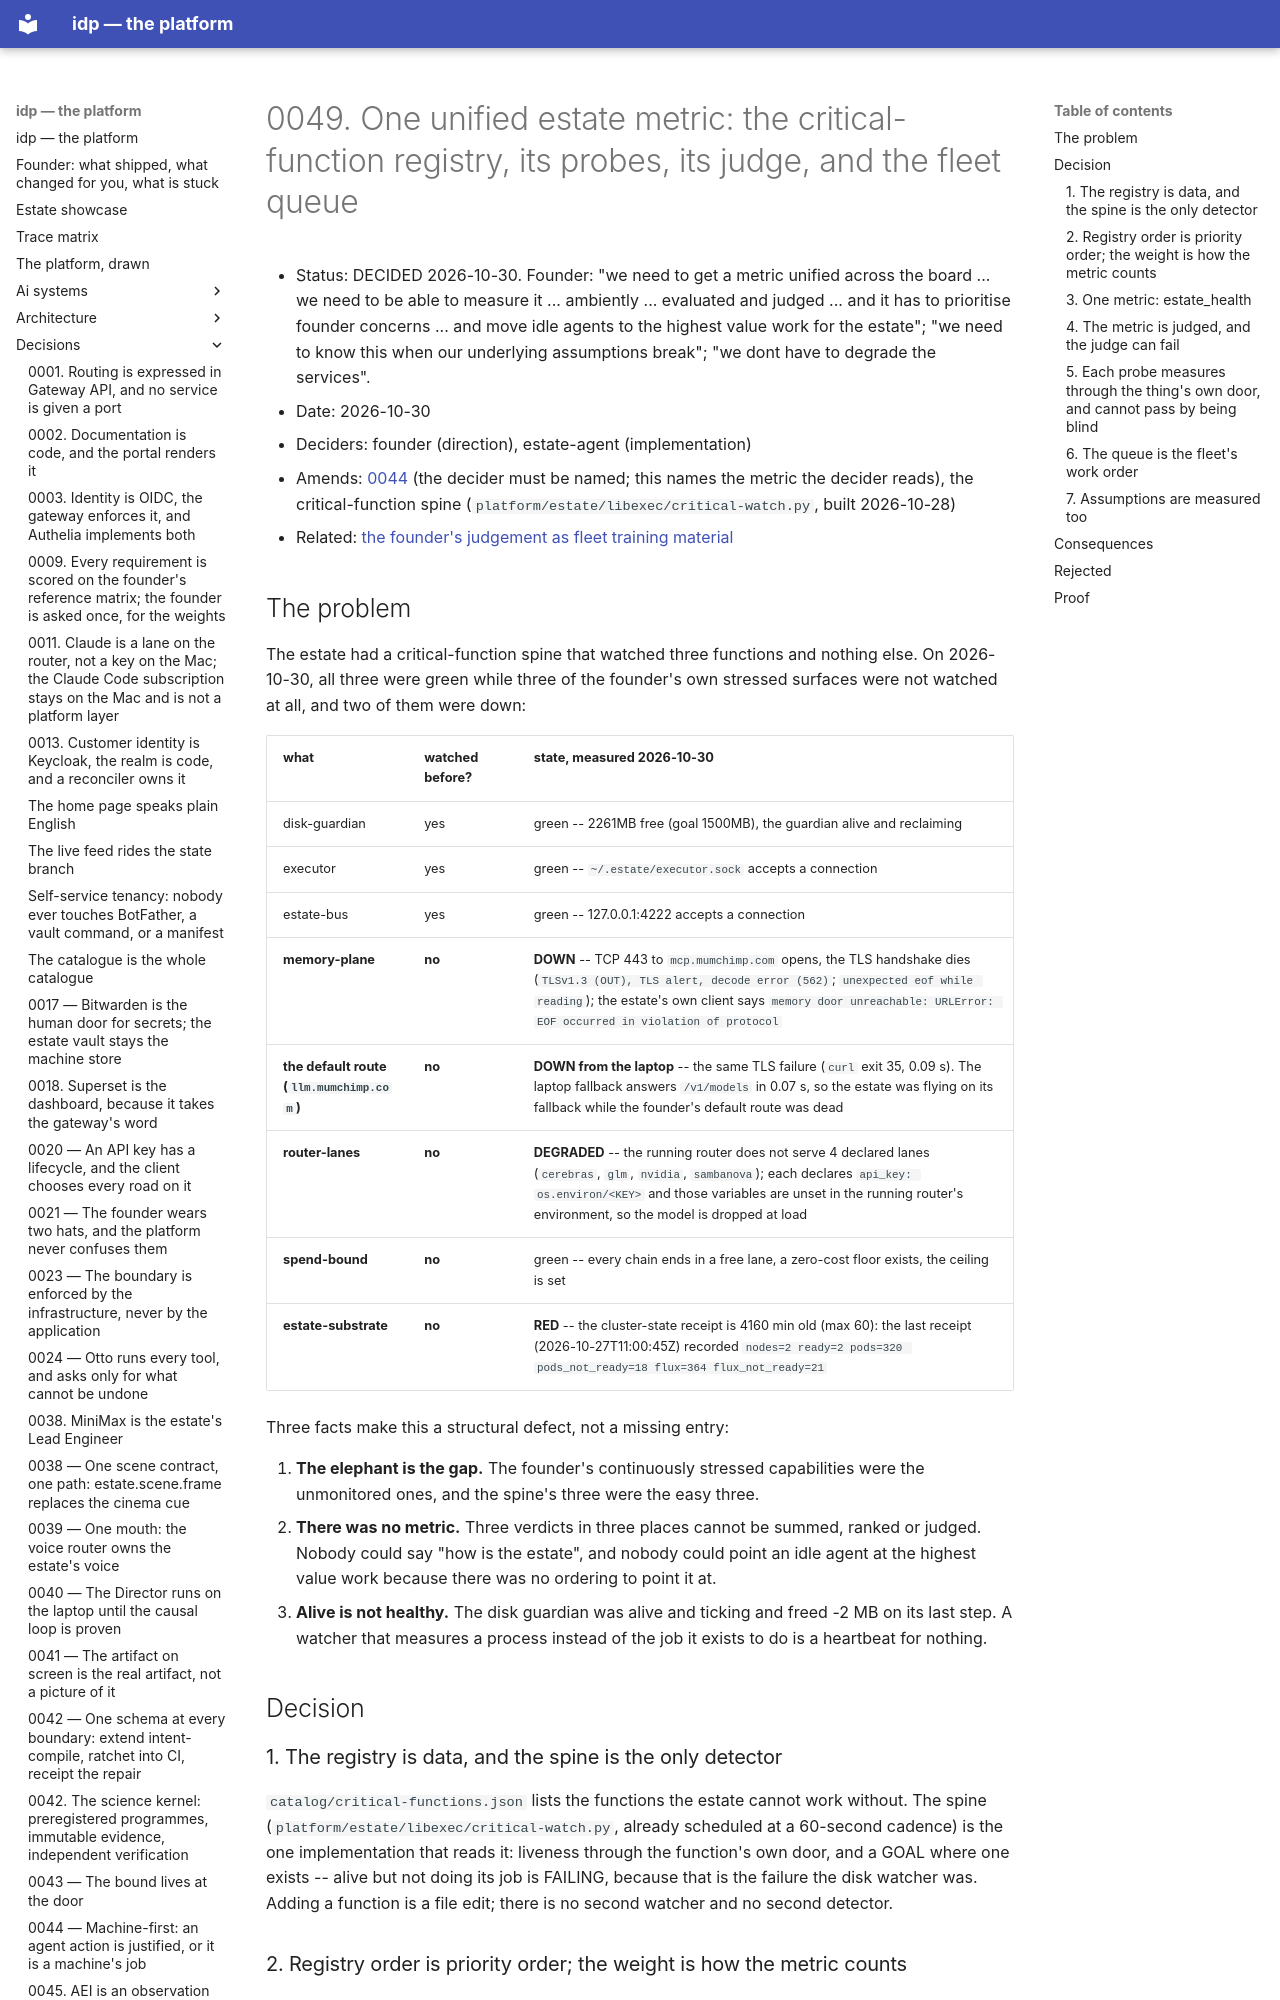

repository: chidionyema/idp · page: decisions/0049-one-unified-estate-metric/index.html · generator: mkdocs

# 0049. One unified estate metric: the critical-function registry, its probes, its judge, and the fleet queue

- Status: DECIDED 2026-10-30. Founder: "we need to get a metric unified across the board ...
  we need to be able to measure it ... ambiently ... evaluated and judged ... and it has to
  prioritise founder concerns ... and move idle agents to the highest value work for the
  estate"; "we need to know this when our underlying assumptions break"; "we dont have to
  degrade the services".
- Date: 2026-10-30
- Deciders: founder (direction), estate-agent (implementation)
- Amends: [0044](0044-machine-first-agent-action.md) (the decider must be
  named; this names the metric the decider reads), the critical-function spine
  (`platform/estate/libexec/critical-watch.py`, built 2026-10-28)
- Related: [the founder's judgement as fleet training material](../training/2026-10-30-founder-judgement.md)

## The problem

The estate had a critical-function spine that watched three functions and nothing else. On
2026-10-30, all three were green while three of the founder's own stressed surfaces were not
watched at all, and two of them were down:

| what | watched before? | state, measured 2026-10-30 |
|---|---|---|
| disk-guardian | yes | green -- 2261MB free (goal 1500MB), the guardian alive and reclaiming |
| executor | yes | green -- `~/.estate/executor.sock` accepts a connection |
| estate-bus | yes | green -- 127.0.0.1:4222 accepts a connection |
| **memory-plane** | **no** | **DOWN** -- TCP 443 to `mcp.mumchimp.com` opens, the TLS handshake dies (`TLSv1.3 (OUT), TLS alert, decode error (562)`; `unexpected eof while reading`); the estate's own client says `memory door unreachable: URLError: EOF occurred in violation of protocol` |
| **the default route (`llm.mumchimp.com`)** | **no** | **DOWN from the laptop** -- the same TLS failure (`curl` exit 35, 0.09 s). The laptop fallback answers `/v1/models` in 0.07 s, so the estate was flying on its fallback while the founder's default route was dead |
| **router-lanes** | **no** | **DEGRADED** -- the running router does not serve 4 declared lanes (`cerebras`, `glm`, `nvidia`, `sambanova`); each declares `api_key: os.environ/<KEY>` and those variables are unset in the running router's environment, so the model is dropped at load |
| **spend-bound** | **no** | green -- every chain ends in a free lane, a zero-cost floor exists, the ceiling is set |
| **estate-substrate** | **no** | **RED** -- the cluster-state receipt is 4160 min old (max 60): the last receipt (2026-10-27T11:00:45Z) recorded `nodes=2 ready=2 pods=320 pods_not_ready=18 flux=364 flux_not_ready=21` |

Three facts make this a structural defect, not a missing entry:

1. **The elephant is the gap.** The founder's continuously stressed capabilities were the
   unmonitored ones, and the spine's three were the easy three.
2. **There was no metric.** Three verdicts in three places cannot be summed, ranked or judged.
   Nobody could say "how is the estate", and nobody could point an idle agent at the highest
   value work because there was no ordering to point it at.
3. **Alive is not healthy.** The disk guardian was alive and ticking and freed -2 MB on its
   last step. A watcher that measures a process instead of the job it exists to do is a
   heartbeat for nothing.

## Decision

### 1. The registry is data, and the spine is the only detector

`catalog/critical-functions.json` lists the functions the estate cannot work without. The
spine (`platform/estate/libexec/critical-watch.py`, already scheduled at a 60-second
cadence) is the one implementation that reads it: liveness through the function's own door,
and a GOAL where one exists -- alive but not doing its job is FAILING, because that is the
failure the disk watcher was. Adding a function is a file edit; there is no second watcher
and no second detector.
